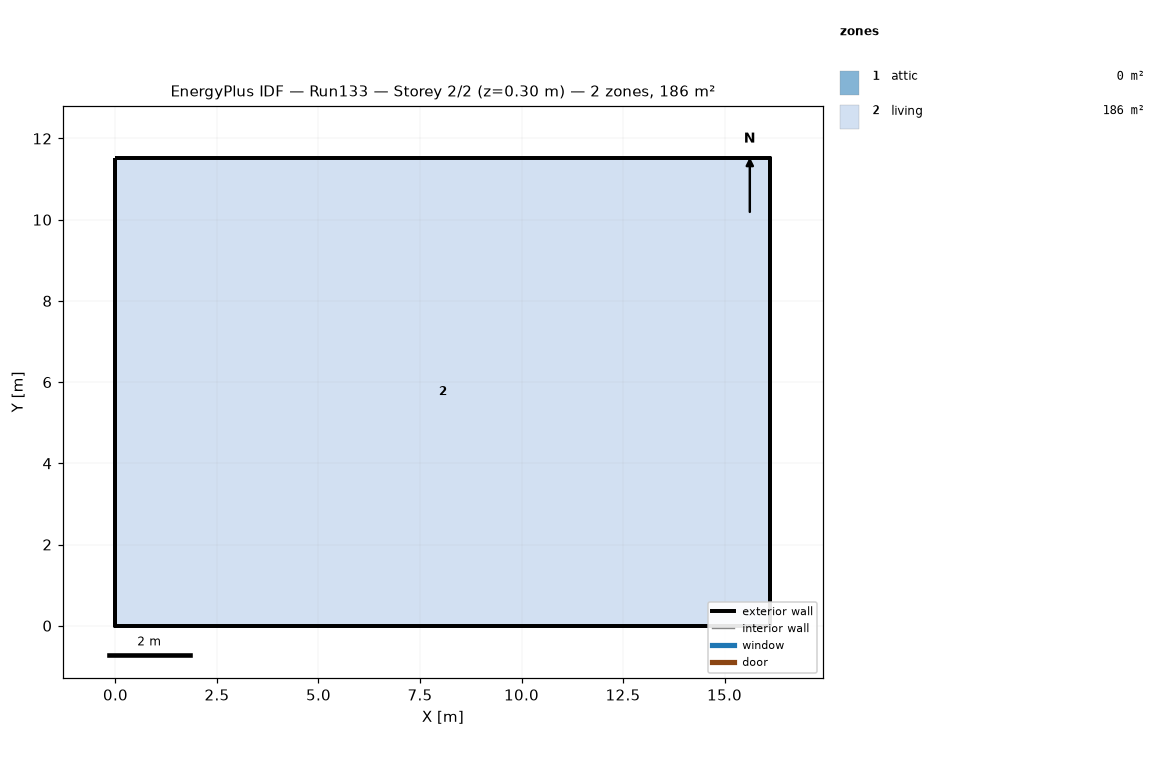
=== STOREY PLAN SPEC (per zone: floor XY polygon, exterior-wall plan segments, windows/doors) ===
zone 1: attic  (0.0 m²)
  exterior wall: (16.13, 0.00) – (16.13, 11.52) – (16.13, 5.76)  [17.3 m]
  exterior wall: (0.00, 11.52) – (0.00, 0.00) – (0.00, 5.76)  [17.3 m]
zone 2: living  (185.8 m²)
  floor: (0.00, 0.00) (0.00, 11.52) (16.13, 11.52) (16.13, 0.00)
  exterior wall: (0.00, 0.00) – (16.13, 0.00)  [16.1 m]
  exterior wall: (16.13, 0.00) – (16.13, 11.52)  [11.5 m]
  exterior wall: (16.13, 11.52) – (0.00, 11.52)  [16.1 m]
  exterior wall: (0.00, 11.52) – (0.00, 0.00)  [11.5 m]

=== DERIVED (storey summary) ===
Building: Run133
Storey: 2 of 2  (floor level z = 0.30 m)
Storey gross floor area: 185.8 m²
Zones on this storey: 2
  - attic: floor 0.0 m²; exterior wall 34.6 m (15.8 m²); WWR 0.0%
  - living: floor 185.8 m²; exterior wall 55.3 m (134.8 m²); WWR 0.0%
Zone adjacency: (none detected)